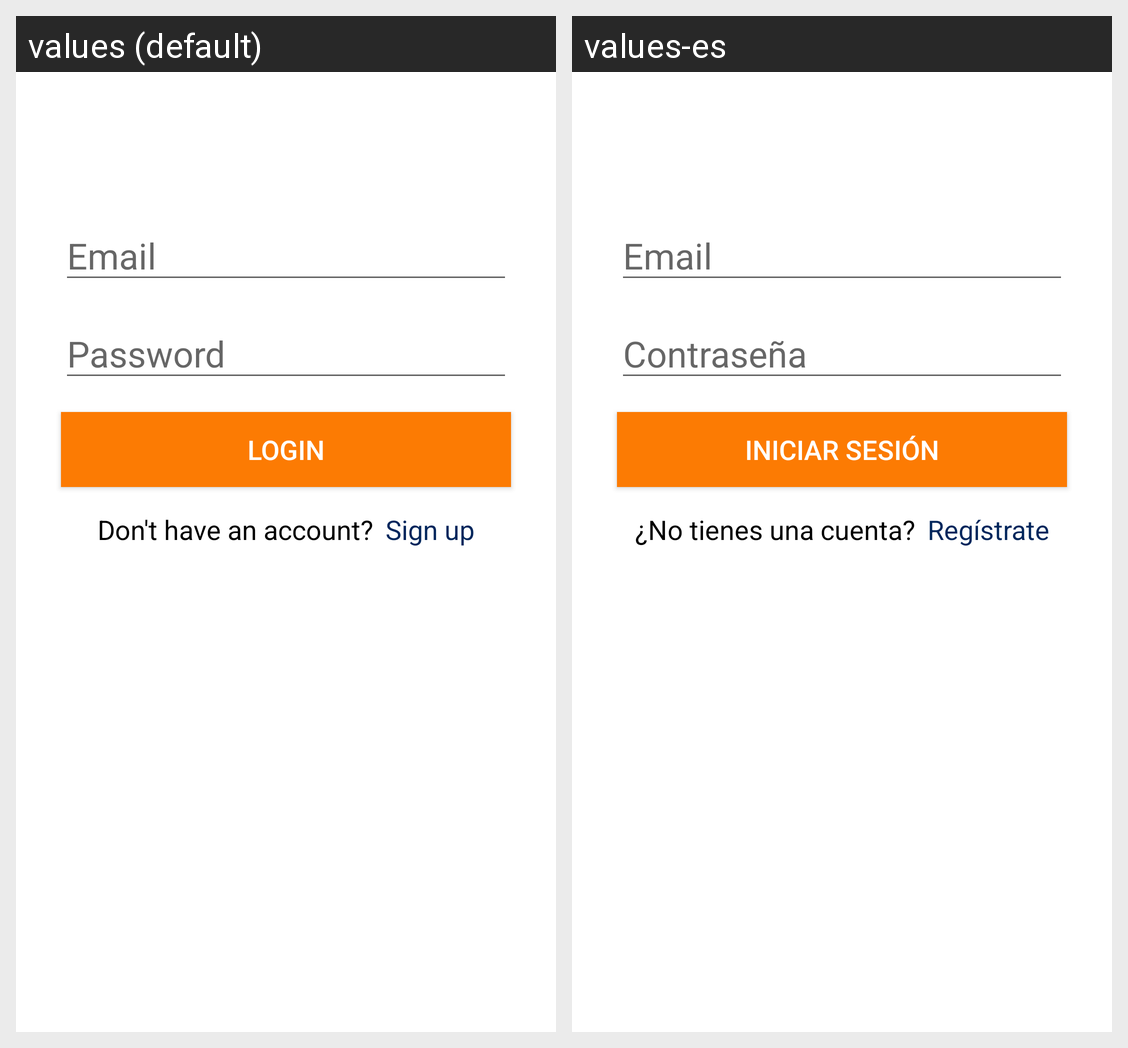

Translations of the strings shown on this Android screen, per locale in the grid:
Android screen res/layout/login.xml rendered under 2 locales, left to right: values (default), values-es. Device: Nexus 5 (rendered at 1080×1920; each locale shown at half size, 540×960, under a caption strip naming it); theme AppTheme.
Strings drawn on this screen, with the default value and each locale's value (text and hints the layout hard-codes, and strings that could not be matched under every locale, appear in the picture but are not listed):

hint_email
  values: Email
  values-es: Email

hint_password
  values: Password
  values-es: Contraseña

btn_login
  values: Login
  values-es: Iniciar sesión

go_register_text
  values: Don't have an account?
  values-es: ¿No tienes una cuenta?

go_register_link
  values: Sign up
  values-es: Regístrate
